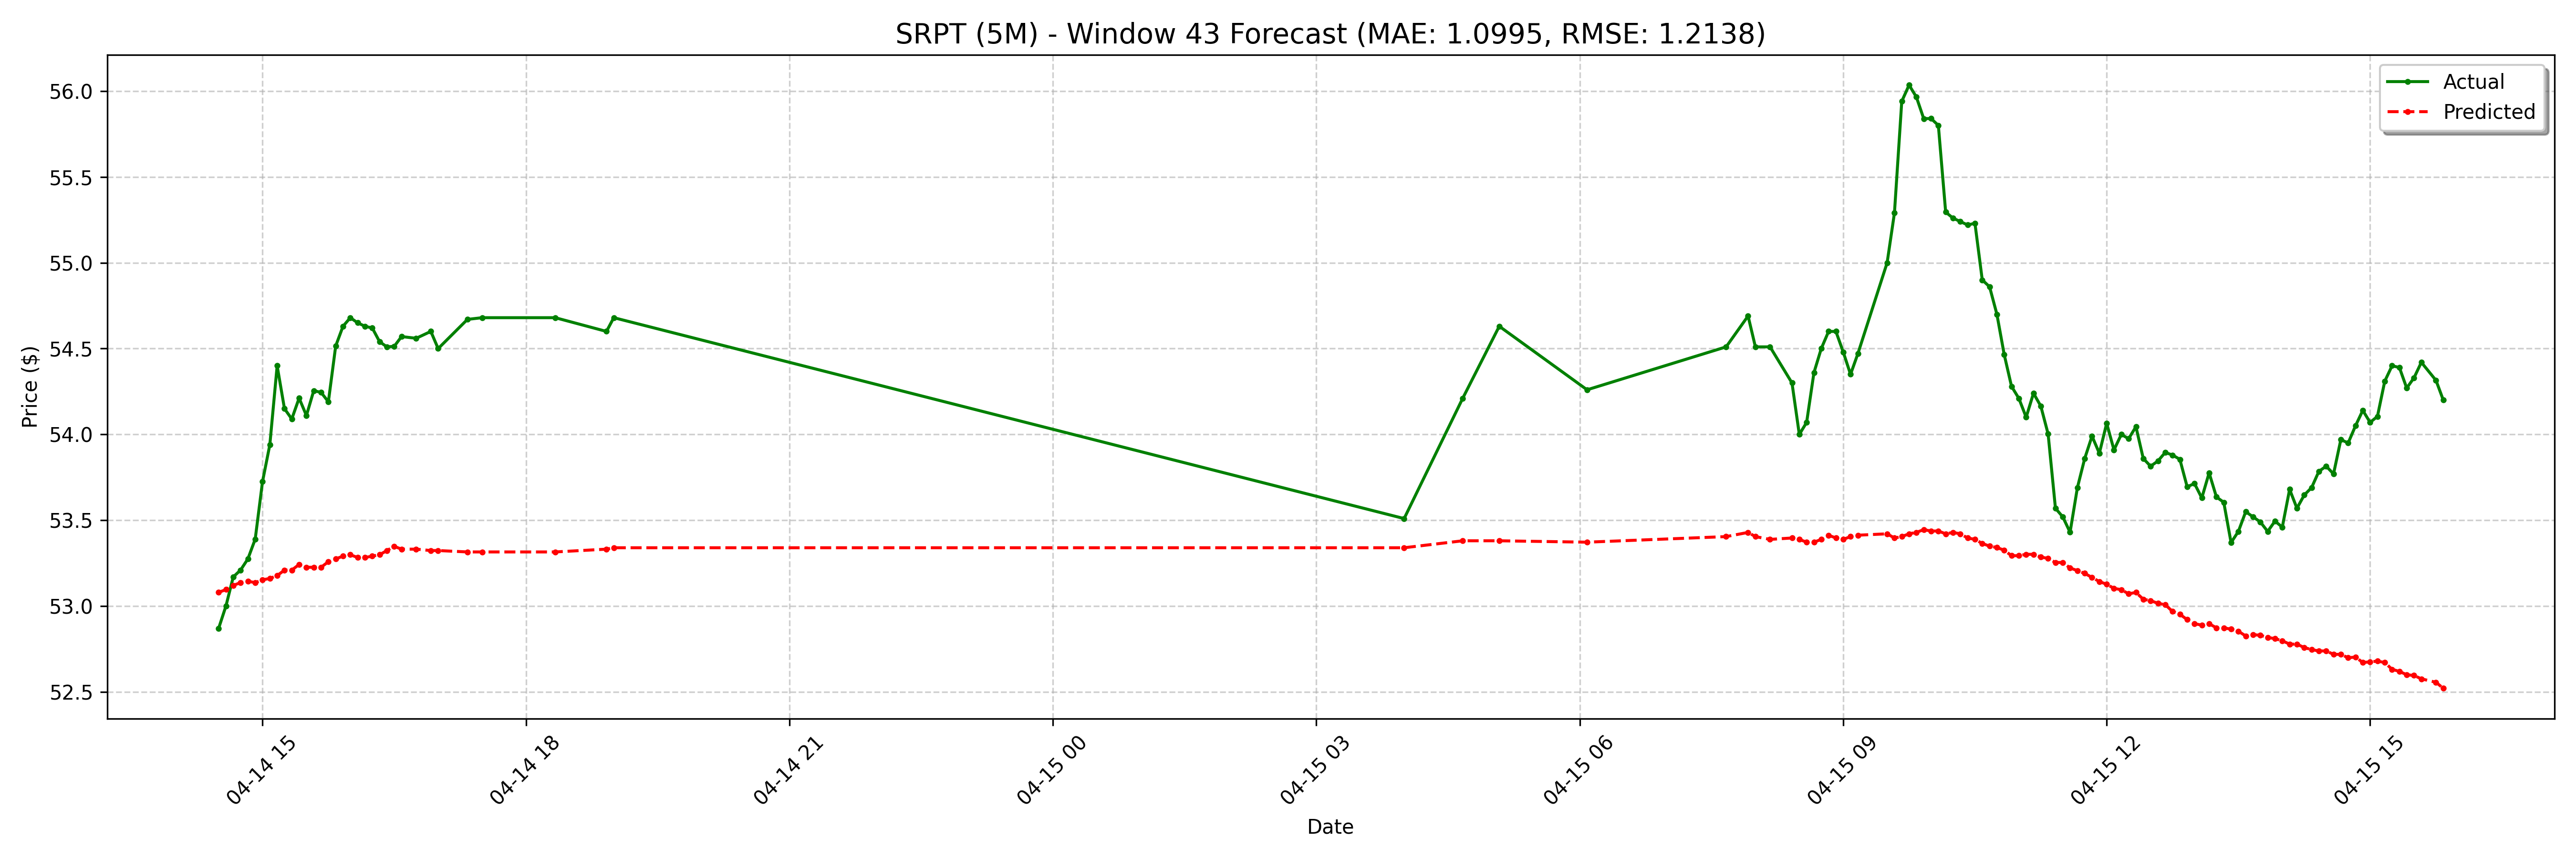

Data behind this chart, as committed beside it:
date, actual, forecast
2025-04-14 14:30:00-04:00, 52.87, 53.08
2025-04-14 14:35:00-04:00, 53, 53.1
2025-04-14 14:40:00-04:00, 53.17, 53.12
2025-04-14 14:45:00-04:00, 53.21, 53.14
2025-04-14 14:50:00-04:00, 53.27, 53.15
2025-04-14 14:55:00-04:00, 53.39, 53.14
2025-04-14 15:00:00-04:00, 53.73, 53.15
2025-04-14 15:05:00-04:00, 53.94, 53.16
2025-04-14 15:10:00-04:00, 54.4, 53.18
2025-04-14 15:15:00-04:00, 54.15, 53.21
2025-04-14 15:20:00-04:00, 54.09, 53.21
2025-04-14 15:25:00-04:00, 54.21, 53.24
2025-04-14 15:30:00-04:00, 54.11, 53.23
2025-04-14 15:35:00-04:00, 54.26, 53.23
2025-04-14 15:40:00-04:00, 54.24, 53.23
2025-04-14 15:45:00-04:00, 54.19, 53.26
2025-04-14 15:50:00-04:00, 54.52, 53.27
2025-04-14 15:55:00-04:00, 54.63, 53.29
2025-04-14 16:00:00-04:00, 54.68, 53.3
2025-04-14 16:05:00-04:00, 54.65, 53.28
2025-04-14 16:10:00-04:00, 54.63, 53.28
2025-04-14 16:15:00-04:00, 54.62, 53.29
2025-04-14 16:20:00-04:00, 54.54, 53.3
2025-04-14 16:25:00-04:00, 54.51, 53.32
2025-04-14 16:30:00-04:00, 54.51, 53.35
2025-04-14 16:35:00-04:00, 54.57, 53.33
2025-04-14 16:45:00-04:00, 54.56, 53.33
2025-04-14 16:55:00-04:00, 54.6, 53.32
2025-04-14 17:00:00-04:00, 54.5, 53.32
2025-04-14 17:20:00-04:00, 54.67, 53.32
2025-04-14 17:30:00-04:00, 54.68, 53.32
2025-04-14 18:20:00-04:00, 54.68, 53.32
2025-04-14 18:55:00-04:00, 54.6, 53.33
2025-04-14 19:00:00-04:00, 54.68, 53.34
2025-04-15 04:00:00-04:00, 53.51, 53.34
2025-04-15 04:40:00-04:00, 54.21, 53.38
2025-04-15 05:05:00-04:00, 54.63, 53.38
2025-04-15 06:05:00-04:00, 54.26, 53.37
2025-04-15 07:40:00-04:00, 54.51, 53.4
2025-04-15 07:55:00-04:00, 54.69, 53.43
2025-04-15 08:00:00-04:00, 54.51, 53.4
2025-04-15 08:10:00-04:00, 54.51, 53.39
2025-04-15 08:25:00-04:00, 54.3, 53.4
2025-04-15 08:30:00-04:00, 54.0, 53.39
2025-04-15 08:35:00-04:00, 54.07, 53.37
2025-04-15 08:40:00-04:00, 54.36, 53.37
2025-04-15 08:45:00-04:00, 54.5, 53.39
2025-04-15 08:50:00-04:00, 54.6, 53.41
2025-04-15 08:55:00-04:00, 54.6, 53.4
2025-04-15 09:00:00-04:00, 54.48, 53.39
2025-04-15 09:05:00-04:00, 54.35, 53.4
2025-04-15 09:10:00-04:00, 54.47, 53.41
2025-04-15 09:30:00-04:00, 55, 53.42
2025-04-15 09:35:00-04:00, 55.29, 53.4
2025-04-15 09:40:00-04:00, 55.94, 53.4
2025-04-15 09:45:00-04:00, 56.03, 53.42
2025-04-15 09:50:00-04:00, 55.97, 53.43
2025-04-15 09:55:00-04:00, 55.84, 53.45
2025-04-15 10:00:00-04:00, 55.84, 53.44
2025-04-15 10:05:00-04:00, 55.8, 53.44
... 68 more rows
